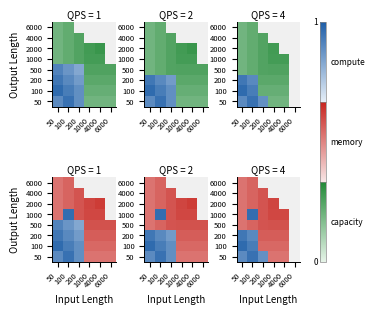

This figure's Python source:
import matplotlib.pyplot as plt
import numpy as np
from matplotlib.patches import Rectangle

# ===================== 全局配置 =====================
plt.rcParams['font.family'] = 'sans-serif'
plt.rcParams['font.size'] = 8
plt.rcParams['axes.linewidth'] = 0.7
plt.rcParams['figure.dpi'] = 600
plt.rcParams['pdf.fonttype'] = 42

X_LABELS = ['50', '100', '200', '1000', '4000', '6000']
Y_LABELS = ['50', '100', '200', '500', '1000', '2000', '4000', '6000']
NX, NY = len(X_LABELS), len(Y_LABELS)

COLOR_SCALE = {
    'compute':  ('#1f5fa8', '#e8f0f8'),
    'memory':   ('#c82620', '#f8e8e8'),
    'capacity': ('#238a38', '#e8f5ea'),
    'missing':  '#f0f0f0'
}

# ===================== 颜色插值 =====================
def lerp_color(deep_hex, light_hex, ratio):
    d = [int(deep_hex[1:3],16), int(deep_hex[3:5],16), int(deep_hex[5:7],16)]
    l = [int(light_hex[1:3],16), int(light_hex[3:5],16), int(light_hex[5:7],16)]
    r, g, b = [int(l[i] + (d[i]-l[i]) * ratio) for i in range(3)]
    return f'#{r:02x}{g:02x}{b:02x}'

# ===================== 数据生成 =====================
def generate_grid_data(qps, scenario):
    dominant = np.full((NY, NX), scenario, dtype=object)
    ratio = np.ones((NY, NX)) * 0.85

    missing_mask = np.zeros((NY, NX), dtype=bool)
    missing_mask[7, 2] = True   # input=200, output=6000: no data
    missing_mask[7, 3] = True   # input=1000, output=6000: no data
    missing_mask[6, 3] = True   # input=1000, output=4000: no data
    missing_mask[7, 4] = True   # input=4000, output=6000: no data
    missing_mask[6, 4] = True   # input=4000, output=4000: no data
    missing_mask[4:, 5] = True  # input=6000, output>=1000: no data
    # QPS=4 only
    if qps == 4:
        missing_mask[:, 5] = True   # input=6000: entire column
        missing_mask[5, 4] = True   # input=4000, output=2000
    dominant[missing_mask] = 'missing'
    ratio[missing_mask] = 0

    if qps == 1:
        compute_mask = np.fromfunction(lambda j,i: (i<=2) & (j<=3), (NY,NX))
    elif qps == 2:
        compute_mask = np.fromfunction(lambda j,i: (i<=2) & (j<=2), (NY,NX))
    else:
        compute_mask = np.fromfunction(lambda j,i: (i<=1) & (j<=2), (NY,NX))

    compute_mask = compute_mask & ~missing_mask
    dominant[compute_mask] = 'compute'

    for j in range(NY):
        for i in range(NX):
            if compute_mask[j,i]:
                ratio[j,i] = 0.5 + 0.5 * (1 - (i/2 + j/3)/2)

    for j in range(NY):
        for i in range(NX):
            if not compute_mask[j,i] and not missing_mask[j,i]:
                ratio[j,i] = 0.6 + 0.4 * min(i/5, j/7)

    if scenario == 'memory':
        dominant[4, 1] = 'compute'
        ratio[4, 1] = 0.9

    dominant[0, 0] = 'compute'
    dominant[0, 2] = 'compute'
    ratio[0, 0] = 0.7
    ratio[0, 2] = ratio[1, 2]

    return dominant, ratio

# ===================== 单张子图 =====================
def draw_grid(ax, dominant, ratio, show_xlabel=False, show_ylabel=False):
    ax.set_xlim(0, NX)
    ax.set_ylim(0, NY)
    ax.set_aspect('equal')
    ax.spines[['top', 'right']].set_visible(False)

    ax.set_xticks(np.arange(NX) + 0.5)
    ax.set_yticks(np.arange(NY) + 0.5)
    ax.set_xticklabels(X_LABELS, fontsize=5.5, rotation=45, ha='right')
    ax.set_yticklabels(Y_LABELS, fontsize=5.5)

    if show_xlabel:
        ax.set_xlabel('Input Length', fontsize=7)
    if show_ylabel:
        ax.set_ylabel('Output Length', fontsize=7)

    for j in range(NY):
        for i in range(NX):
            metric = dominant[j, i]
            if metric == 'missing':
                facecolor = COLOR_SCALE['missing']
            else:
                deep, light = COLOR_SCALE[metric]
                facecolor = lerp_color(deep, light, ratio[j, i])
            
            rect = Rectangle((i, j), 1, 1,
                           facecolor=facecolor, edgecolor='none')
            ax.add_patch(rect)

# ===================== 右侧三色热力条（数据边界精确对齐 + 文字完整显示） =====================
def add_colorbar(fig, ax_top, ax_bot):
    fig.canvas.draw()
    
    # 获取数据区域真实上下边界
    top_corners = ax_top.transData.transform([[0, 0], [0, NY]])
    top_fig = fig.transFigure.inverted().transform(top_corners)
    y_data_top = top_fig[1, 1]
    
    bot_corners = ax_bot.transData.transform([[0, 0], [0, NY]])
    bot_fig = fig.transFigure.inverted().transform(bot_corners)
    y_data_bot = bot_fig[0, 1]
    
    bar_x = 0.90       # 色条左边界
    bar_w = 0.018      # 色条宽度
    
    total_h = y_data_top - y_data_bot
    bar_h = total_h / 3
    
    specs = [
        ('compute',  y_data_top),
        ('memory',   y_data_top - bar_h),
        ('capacity', y_data_top - 2 * bar_h),
    ]

    for metric, y_top_bar in specs:
        y0 = y_top_bar - bar_h
        deep, light = COLOR_SCALE[metric]
        steps = 80
        for k in range(steps):
            t = 1 - k / steps
            y_pos = y_top_bar - bar_h * k / steps
            c = lerp_color(deep, light, t)
            rect = Rectangle((bar_x, y_pos - bar_h/steps),
                           bar_w, bar_h/steps + 0.0005,
                           facecolor=c, edgecolor='none',
                           transform=fig.transFigure)
            fig.patches.append(rect)
        border = Rectangle((bar_x, y0), bar_w, bar_h,
                          facecolor='none', edgecolor='#888', linewidth=0.5,
                          transform=fig.transFigure)
        fig.patches.append(border)
        # 文字靠右预留足够空间，确保完整显示
        fig.text(bar_x + bar_w + 0.012, y0 + bar_h/2, metric,
                va='center', fontsize=6, transform=fig.transFigure)

    # 刻度
    fig.text(bar_x - 0.006, y_data_top, '1',
            ha='right', va='center', fontsize=6, transform=fig.transFigure)
    fig.text(bar_x - 0.006, y_data_bot, '0',
            ha='right', va='center', fontsize=6, transform=fig.transFigure)

# ===================== 主程序 =====================
fig, axes = plt.subplots(2, 3, figsize=(8.5/2.54, 9.5/2.54))
QPS_LIST = [1, 2, 4]
SCENARIOS = ['capacity', 'memory']

for row_idx, scenario in enumerate(SCENARIOS):
    for col_idx, qps in enumerate(QPS_LIST):
        ax = axes[row_idx, col_idx]
        dom, rat = generate_grid_data(qps, scenario)
        draw_grid(ax, dom, rat,
                 show_xlabel=(row_idx == 1),
                 show_ylabel=(col_idx == 0))
        ax.set_title(f'QPS = {qps}', fontsize=7, pad=3)

# 上下间距进一步缩小，右侧预留足够空间给热力条文字
plt.subplots_adjust(
    left=0.10, right=0.84,
    top=0.96, bottom=0.16,
    hspace=0.08, wspace=0.45
)

add_colorbar(fig, axes[0, 2], axes[1, 2])

plt.savefig('qps_grid_aligned_tight.pdf')
plt.savefig('qps_grid_aligned_tight.png', dpi=600)
print('Saved qps_grid_aligned_tight.pdf')
